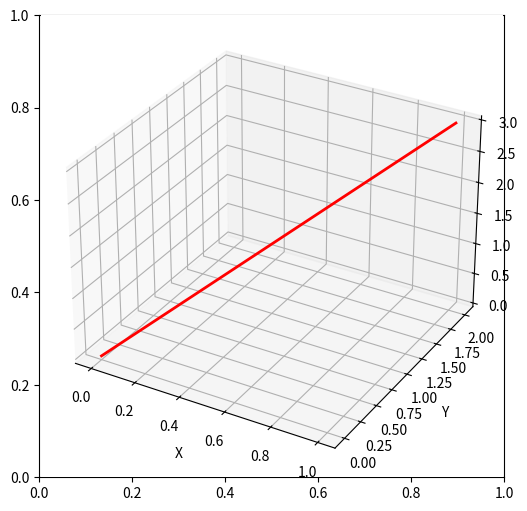

The matplotlib source for this figure:
import numpy as np
import matplotlib.pyplot as plt

fig = plt.subplots(figsize=(6,6))
ax = plt.axes(projection='3d')

x_positions = np.array([0,1])
y_positions = np.array([0,2])
z_positions = np.array([0,3])

ax.plot(x_positions,y_positions,z_positions,color= "red", linewidth = 2)

ax.set_xlabel("X")
ax.set_ylabel("Y")
ax.set_zlabel=("Z")
plt.show()
